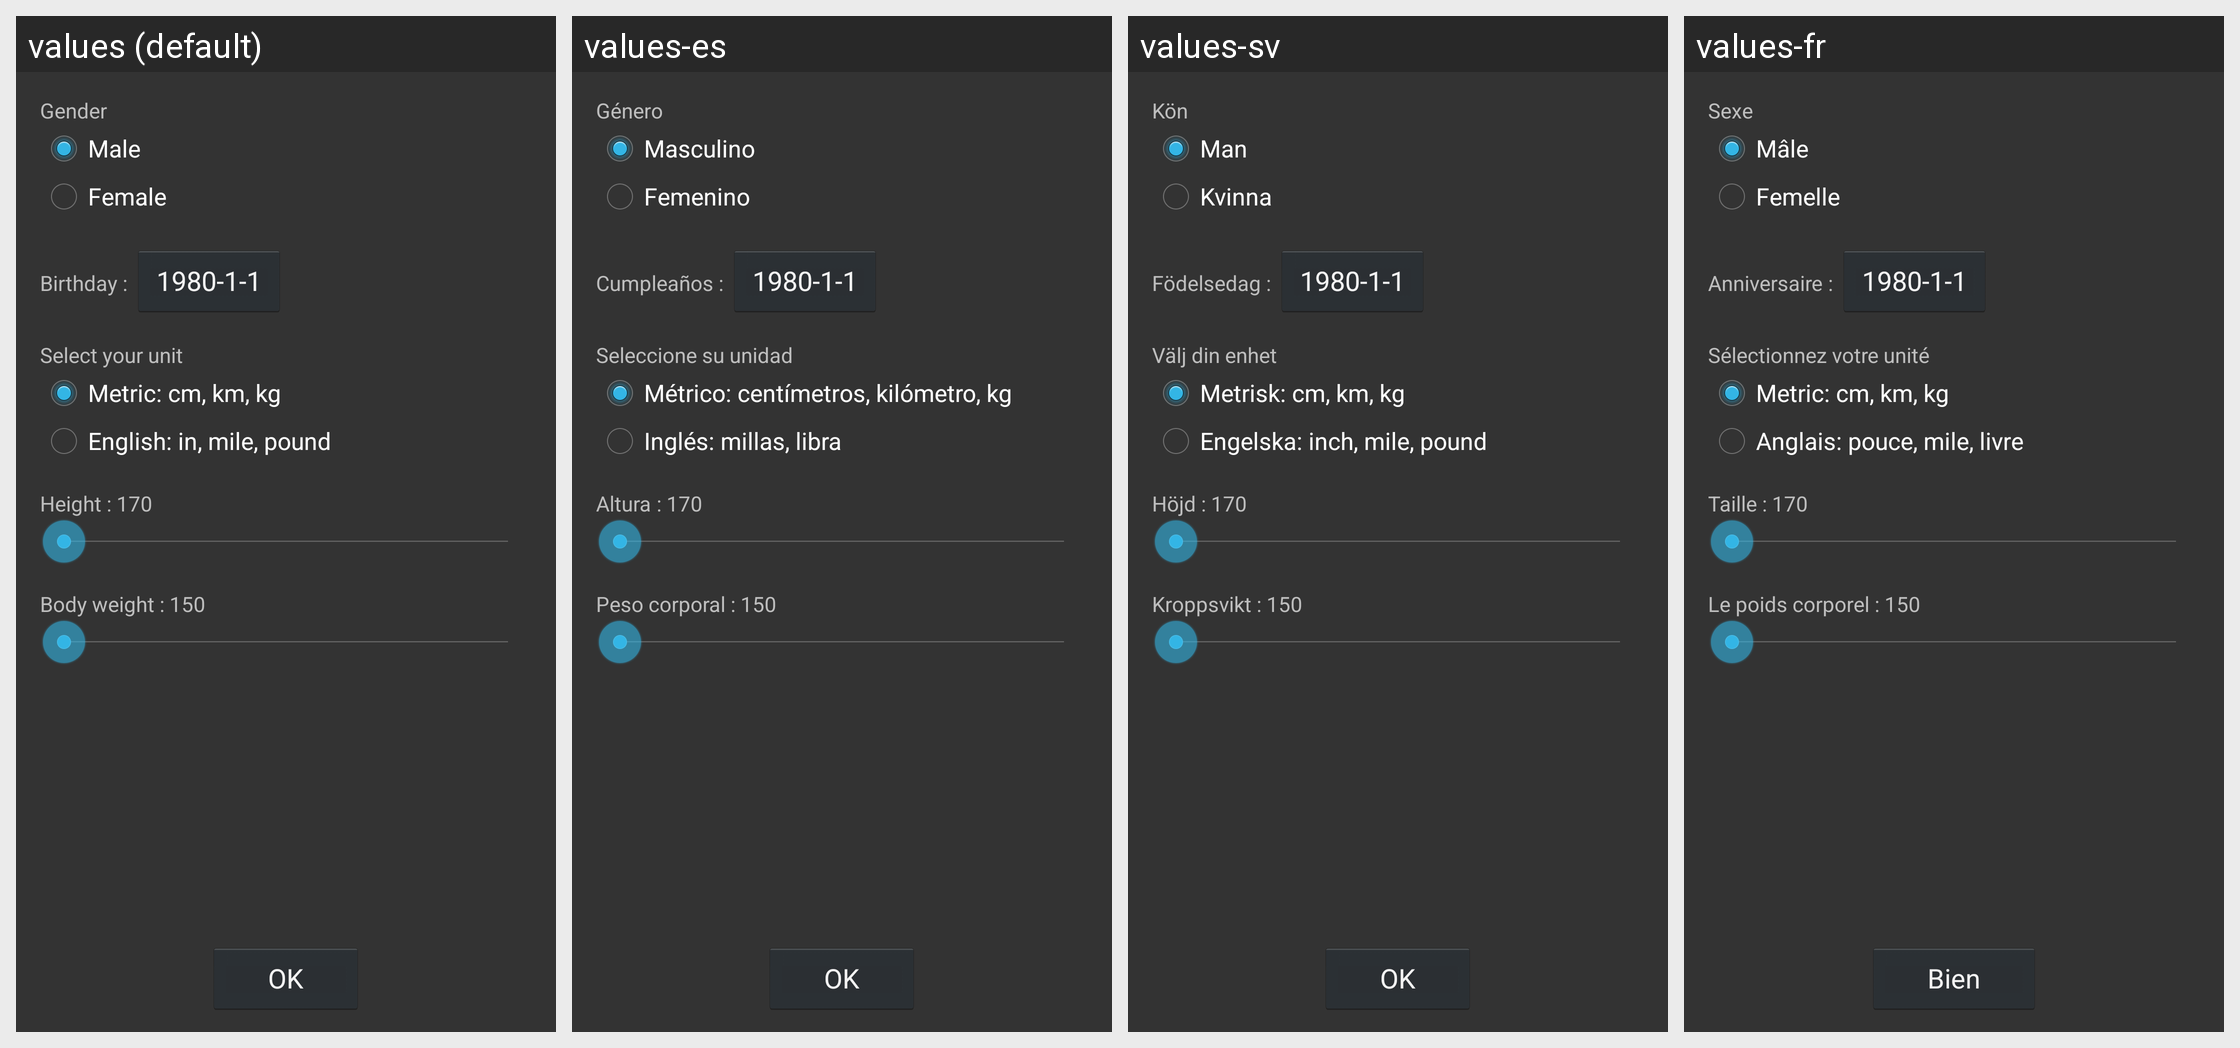

Strings drawn on this Android screen and how each of the app's shown locales translates them:
Android screen res/layout/light_settingsfirst.xml rendered under 4 locales, left to right: values (default), values-es, values-sv, values-fr. Device: Nexus 5 (rendered at 1080×1920; each locale shown at half size, 540×960, under a caption strip naming it); theme mycustomethemes.
Other locales in the repository, not shown: values-ca, values-da, values-de, values-fi, values-it, values-ja, values-ko, values-lt, values-nb, values-nl, values-pt, values-ru, values-tr, values-vi, values-zh, values-zh-rTW.
Strings drawn on this screen, with the default value and each locale's value (text and hints the layout hard-codes, and strings that could not be matched under every locale, appear in the picture but are not listed):

gender
  values: Gender
  values-es: Género
  values-sv: Kön
  values-fr: Sexe

gender_male
  values: Male
  values-es: Masculino
  values-sv: Man
  values-fr: Mâle

gender_female
  values: Female
  values-es: Femenino
  values-sv: Kvinna
  values-fr: Femelle

birthday
  values: Birthday
  values-es: Cumpleaños
  values-sv: Födelsedag
  values-fr: Anniversaire

units_setting_title
  values: Select your unit
  values-es: Seleccione su unidad
  values-sv: Välj din enhet
  values-fr: Sélectionnez votre unité

units_metric
  values: Metric: cm, km, kg
  values-es: Métrico: centímetros, kilómetro, kg
  values-sv: Metrisk: cm, km, kg
  values-fr: Metric: cm, km, kg

units_imperial
  values: English: in, mile, pound
  values-es: Inglés: millas, libra
  values-sv: Engelska: inch, mile, pound
  values-fr: Anglais: pouce, mile, livre

height
  values: Height
  values-es: Altura
  values-sv: Höjd
  values-fr: Taille

body_weight_setting
  values: Body weight
  values-es: Peso corporal
  values-sv: Kroppsvikt
  values-fr: Le poids corporel

ok
  values: OK
  values-es: OK  [not translated; the default value is used]
  values-sv: OK  [not translated; the default value is used]
  values-fr: Bien
